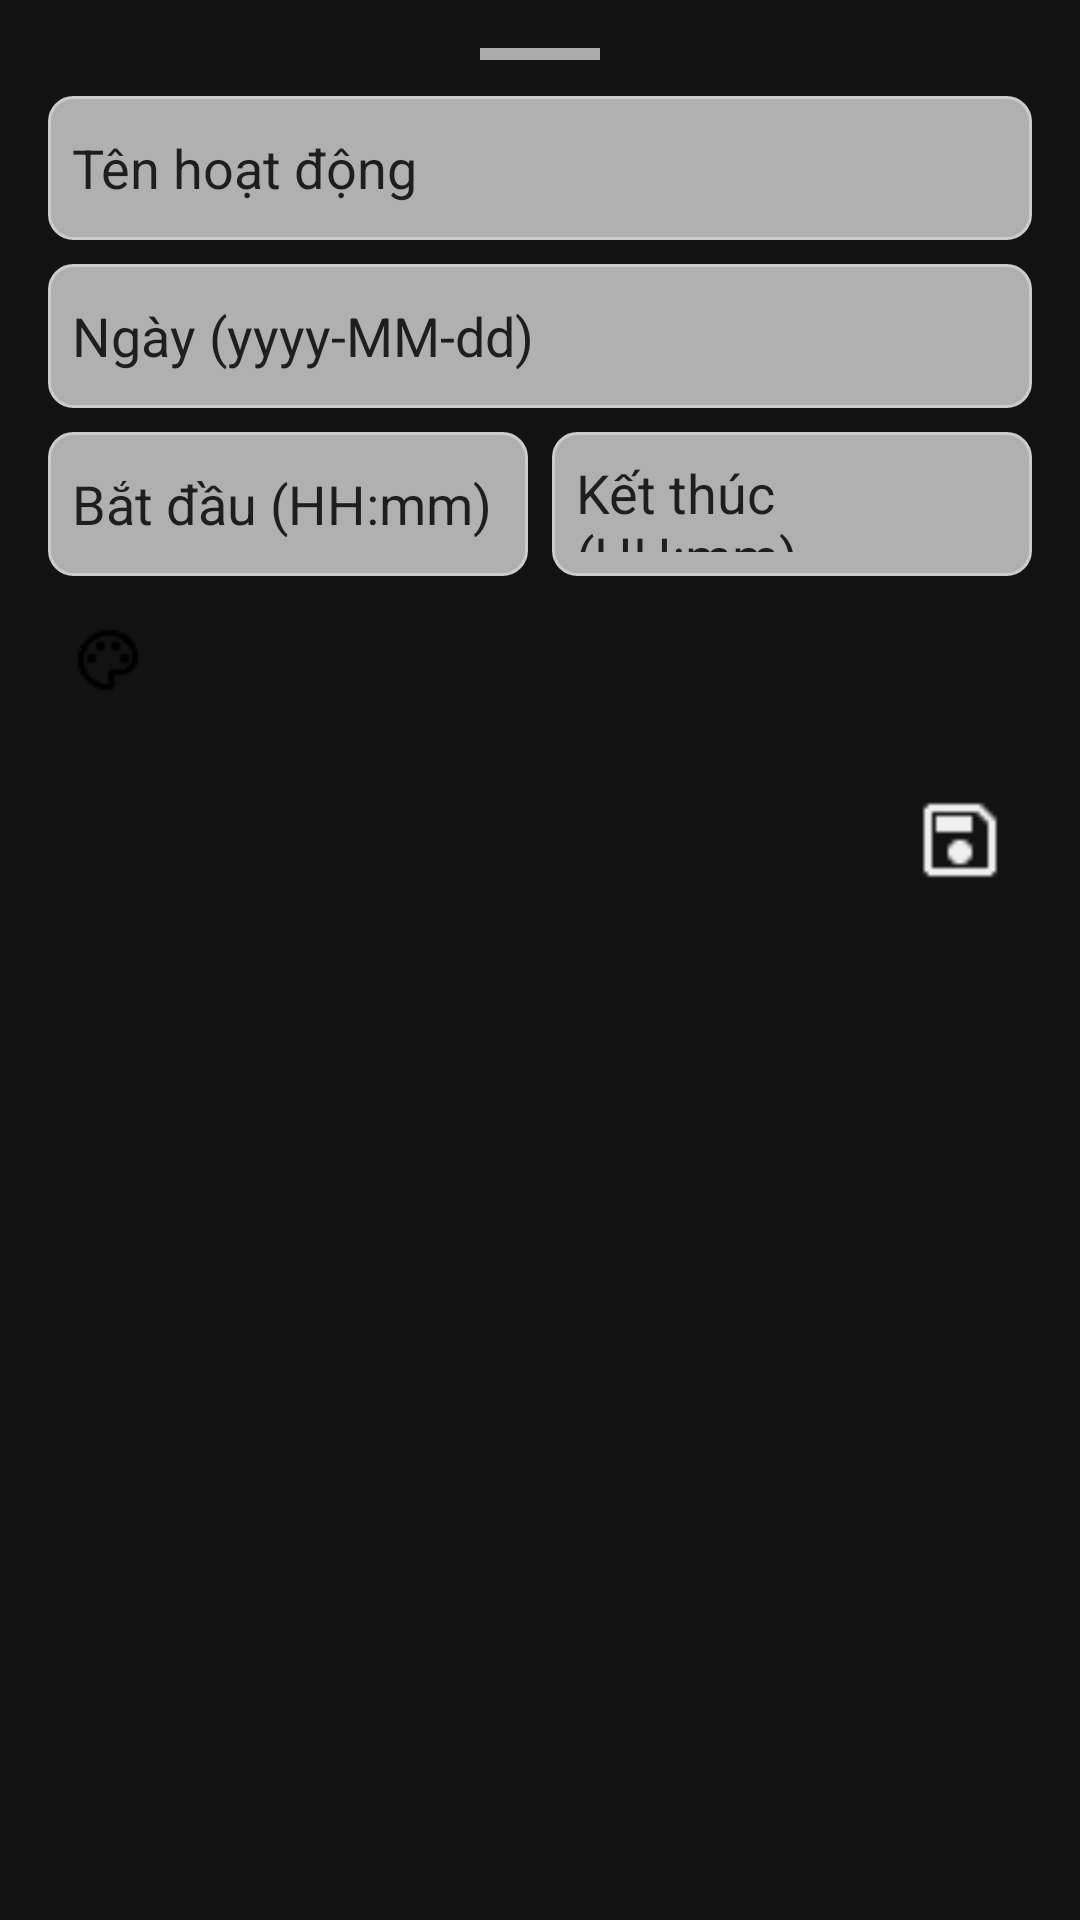

Write the Android layout XML for this screen, with the resource values it uses.
<!-- AndroidManifest.xml: application theme Theme.AppTG -->
<!-- res/layout/bottomsheet_add_edit_activity.xml -->
<?xml version="1.0" encoding="utf-8"?>
<ScrollView xmlns:android="http://schemas.android.com/apk/res/android"
    android:layout_width="match_parent"
    android:layout_height="wrap_content"
    android:padding="16dp">

    <LinearLayout
        android:layout_width="match_parent"
        android:layout_height="wrap_content"
        android:orientation="vertical">
        <View
            android:layout_width="40dp"
            android:layout_height="4dp"
            android:layout_gravity="center"
            android:background="@android:color/darker_gray"
            android:layout_marginBottom="12dp" />
        <EditText
            android:id="@+id/edt_title"
            android:layout_width="match_parent"
            android:layout_height="48dp"
            android:hint="Tên hoạt động"
            android:textColorHint="@color/maunensanghon"
            android:textColor="@color/maunensanghon"
            android:background="@drawable/bg_edittext"
            android:padding="8dp"/>

        <EditText
            android:id="@+id/edt_date"
            android:layout_width="match_parent"
            android:layout_height="48dp"
            android:hint="Ngày (yyyy-MM-dd)"
            android:background="@drawable/bg_edittext"
            android:focusable="false"
            android:textColorHint="@color/maunensanghon"
            android:textColor="@color/maunensanghon"
            android:padding="8dp"
            android:layout_marginTop="8dp"/>

        <LinearLayout
            android:layout_width="match_parent"
            android:layout_height="wrap_content"
            android:orientation="horizontal"
            android:layout_marginTop="8dp"
            android:weightSum="2">

            <EditText
                android:id="@+id/edt_start_time"
                android:layout_width="0dp"
                android:layout_weight="1"
                android:layout_height="48dp"
                android:textColorHint="@color/maunensanghon"
                android:hint="Bắt đầu (HH:mm)"
                android:textColor="@color/maunensanghon"
                android:focusable="false"
                android:background="@drawable/bg_edittext"
                android:padding="8dp"/>

            <EditText
                android:id="@+id/edt_end_time"
                android:layout_width="0dp"
                android:layout_weight="1"
                android:layout_height="48dp"
                android:textColor="@color/maunensanghon"
                android:hint="Kết thúc (HH:mm)"
                android:textColorHint="@color/maunensanghon"
                android:focusable="false"
                android:background="@drawable/bg_edittext"
                android:padding="8dp"
                android:layout_marginStart="8dp"/>
        </LinearLayout>

        <ImageView
            android:id="@+id/img_color"
            android:layout_width="40dp"
            android:layout_height="40dp"
            android:src="@drawable/color"
            android:layout_marginTop="8dp"
            android:background="@drawable/bg_circle"
            android:contentDescription="Chọn màu"
            android:padding="8dp"/>

        <LinearLayout
            android:layout_width="match_parent"
            android:layout_height="wrap_content"
            android:orientation="horizontal"
            android:layout_marginTop="16dp"
            android:gravity="end">

            <ImageView
                android:id="@+id/img_delete"
                android:layout_width="48dp"
                android:layout_height="48dp"
                android:src="@drawable/xoa"
                android:contentDescription="Xóa"
                android:visibility="gone"
                android:padding="8dp"
                android:layout_marginEnd="8dp"/>

            <ImageView
                android:id="@+id/img_save"
                android:layout_width="48dp"
                android:layout_height="48dp"
                android:src="@drawable/save"
                android:contentDescription="Lưu"
                android:padding="8dp"/>
        </LinearLayout>

    </LinearLayout>
</ScrollView>
<!-- resources referenced by this layout -->
<resources>
  <color name="maunensanghon">#1E1E1E</color>
  <!-- drawable bg_edittext (drawable) -->
  <?xml version="1.0" encoding="utf-8"?>
  <shape xmlns:android="http://schemas.android.com/apk/res/android"
      android:shape="rectangle">
      <solid android:color="@color/mautrangnhathon"/>
      <stroke
          android:width="1dp"
          android:color="#CCCCCC"/>
      <corners android:radius="8dp"/>
      <padding
          android:left="8dp"
          android:top="8dp"
          android:right="8dp"
          android:bottom="8dp"/>
  </shape>
  <!-- drawable color: png bitmap (drawable, 703 bytes) -->
  <!-- drawable save: png bitmap (drawable, 543 bytes) -->
  <!-- drawable xoa: png bitmap (drawable, 411 bytes) -->
  <style name="Theme.AppTG" parent="Base.Theme.AppTG" />
  <color name="mautrangnhathon">#B0B0B0</color>
  <style name="Base.Theme.AppTG" parent="Theme.Material3.DayNight.NoActionBar">
          
          
          <item name="android:windowLightStatusBar">false</item>
          <item name="android:windowBackground">@color/black</item>
          <item name="android:statusBarColor">@color/maunensanghon</item>
      </style>
  <color name="black">#121212</color>
</resources>
